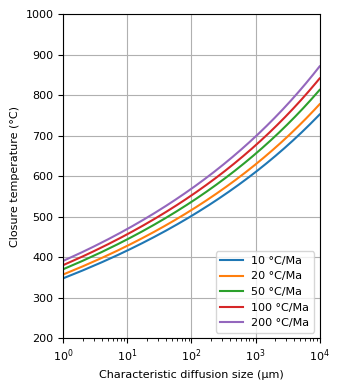

Reproduce this figure in Python.
import numpy as np
import matplotlib.pyplot as plt

def calculate_closure_T(
    a_um: np.ndarray,
    cooling_rates_Ma: np.ndarray,
    A: float,
    E: float,
    D0_cm2s: float
) -> np.ndarray:
    """
    计算矿物闭合温度矩阵（基于Dodson方程）
    
    参数:
    a_um (np.ndarray): 扩散域特征尺寸数组，范围建议1-10000微米
    cooling_rates_Ma (np.ndarray): 冷却速率数组，单位：摄氏度/百万年（°C/Ma）
    A (float): 几何形状常数（默认27对应柱状晶体扩散模型，55对应球体模型，8.7对应平板模型）
    E (float): 活化能，单位：焦耳/摩尔（J/mol）
    D0_cm2s (float): 指前因子扩散系数，单位：平方厘米/秒（cm²/s）
    
    返回:
    np.ndarray: 闭合温度矩阵（单位：°C），矩阵尺寸为(len(a_um), len(cooling_rates_Ma))
    
    计算公式：
    T_c = E / [R * ln(A * D0 * τ / a²)]
    其中：
    - τ = (R*T²)/(E*q) 为特征时间常数
    - q 为冷却速率（转换单位后的°C/s）
    
    示例：
    >>> a = np.arange(1, 10001)
    >>> rates = np.array([10, 100])
    >>> T_matrix = calculate_closure_T(a, rates, A=27, E=228e3, D0_cm2s=np.exp(-8.97))
    """
    
    gas_constant: float = 8.314  #  气体常数：J/(mol·K)
    # 单位转换
    a_m = a_um * 1e-6  # 微米转米
    cooling_rates = cooling_rates_Ma / (1e6 * 31557600)  # °C/Ma转°C/s
    
    # 计算扩散系数
    D0 = D0_cm2s * 1e-4  # cm²/s转m²/s
    
    # 初始化结果矩阵
    Tc_matrix = np.zeros((len(a_m), len(cooling_rates)))
    
    # 主计算循环
    for cr_idx, q in enumerate(cooling_rates):
        for a_idx, a_current in enumerate(a_m):
            Tc_guess_K = 800  # 初始猜测温度（开尔文）
            
            for _ in range(100):
                tau = (gas_constant * Tc_guess_K**2) / (E * q)
                term = (A * D0 * tau) / (a_current**2)
                
                try:
                    Tc_new_K = E / (gas_constant * np.log(term))
                except:
                    Tc_new_K = np.nan
                    break
                
                if not np.isnan(Tc_new_K) and abs(Tc_new_K - Tc_guess_K) < 0.01:
                    break
                Tc_guess_K = Tc_new_K
            
            Tc_matrix[a_idx, cr_idx] = Tc_guess_K - 273.15  # 转摄氏度
    
    return Tc_matrix

def plot_closure_T(a_um: np.ndarray, Tc_matrix: np.ndarray, cooling_rates_Ma: np.ndarray):
    """
    绘制闭合温度-扩散尺寸关系曲线
    
    参数:
    a_um (np.ndarray): 扩散域特征尺寸数组（单位：微米）
    Tc_matrix (np.ndarray): 由calculate_closure_T生成的温度矩阵，形状需与a_um匹配
    cooling_rates_Ma (np.ndarray): 冷却速率数组（单位：°C/Ma）
    
    图形特性：
    - 半对数坐标（x轴对数刻度）
    - 坐标范围：x轴1-10^4 μm，y轴200-1000°C
    - 使用Arial字体，8pt字号
    - 包含图例说明和网格线
    - 紧凑布局（tight_layout）
    """
    plt.rcParams['font.family'] = 'sans-serif'
    plt.rcParams['font.sans-serif'] = ['Arial']
    
    fig, ax = plt.subplots(figsize=(3.5, 4))
    
    for i in range(len(cooling_rates_Ma)):
        ax.semilogx(a_um, Tc_matrix[:, i], label=f'{cooling_rates_Ma[i]} °C/Ma')
    
    ax.set_xlim(1, 10000)
    ax.set_ylim(200, 1000)
    ax.set_xlabel('Characteristic diffusion size (μm)', fontsize=8)
    ax.set_ylabel('Closure temperature (°C)', fontsize=8)
    ax.tick_params(axis='both', labelsize=8)
    ax.legend(loc='lower right', fontsize=8)
    ax.grid(True)
    plt.tight_layout()
    plt.show()

if __name__ == "__main__":
    # 测试参数设置
    a_um = np.arange(1, 10001)  # 1-10000微米
    cooling_rates_Ma = np.array([10, 20, 50, 100, 200])  # °C/Ma
    
    # 计算闭合温度
    Tc_matrix = calculate_closure_T(a_um, cooling_rates_Ma, A=27, E=228e3, D0_cm2s=np.exp(-8.97))
    
    # 绘制结果
    plot_closure_T(a_um, Tc_matrix, cooling_rates_Ma)
